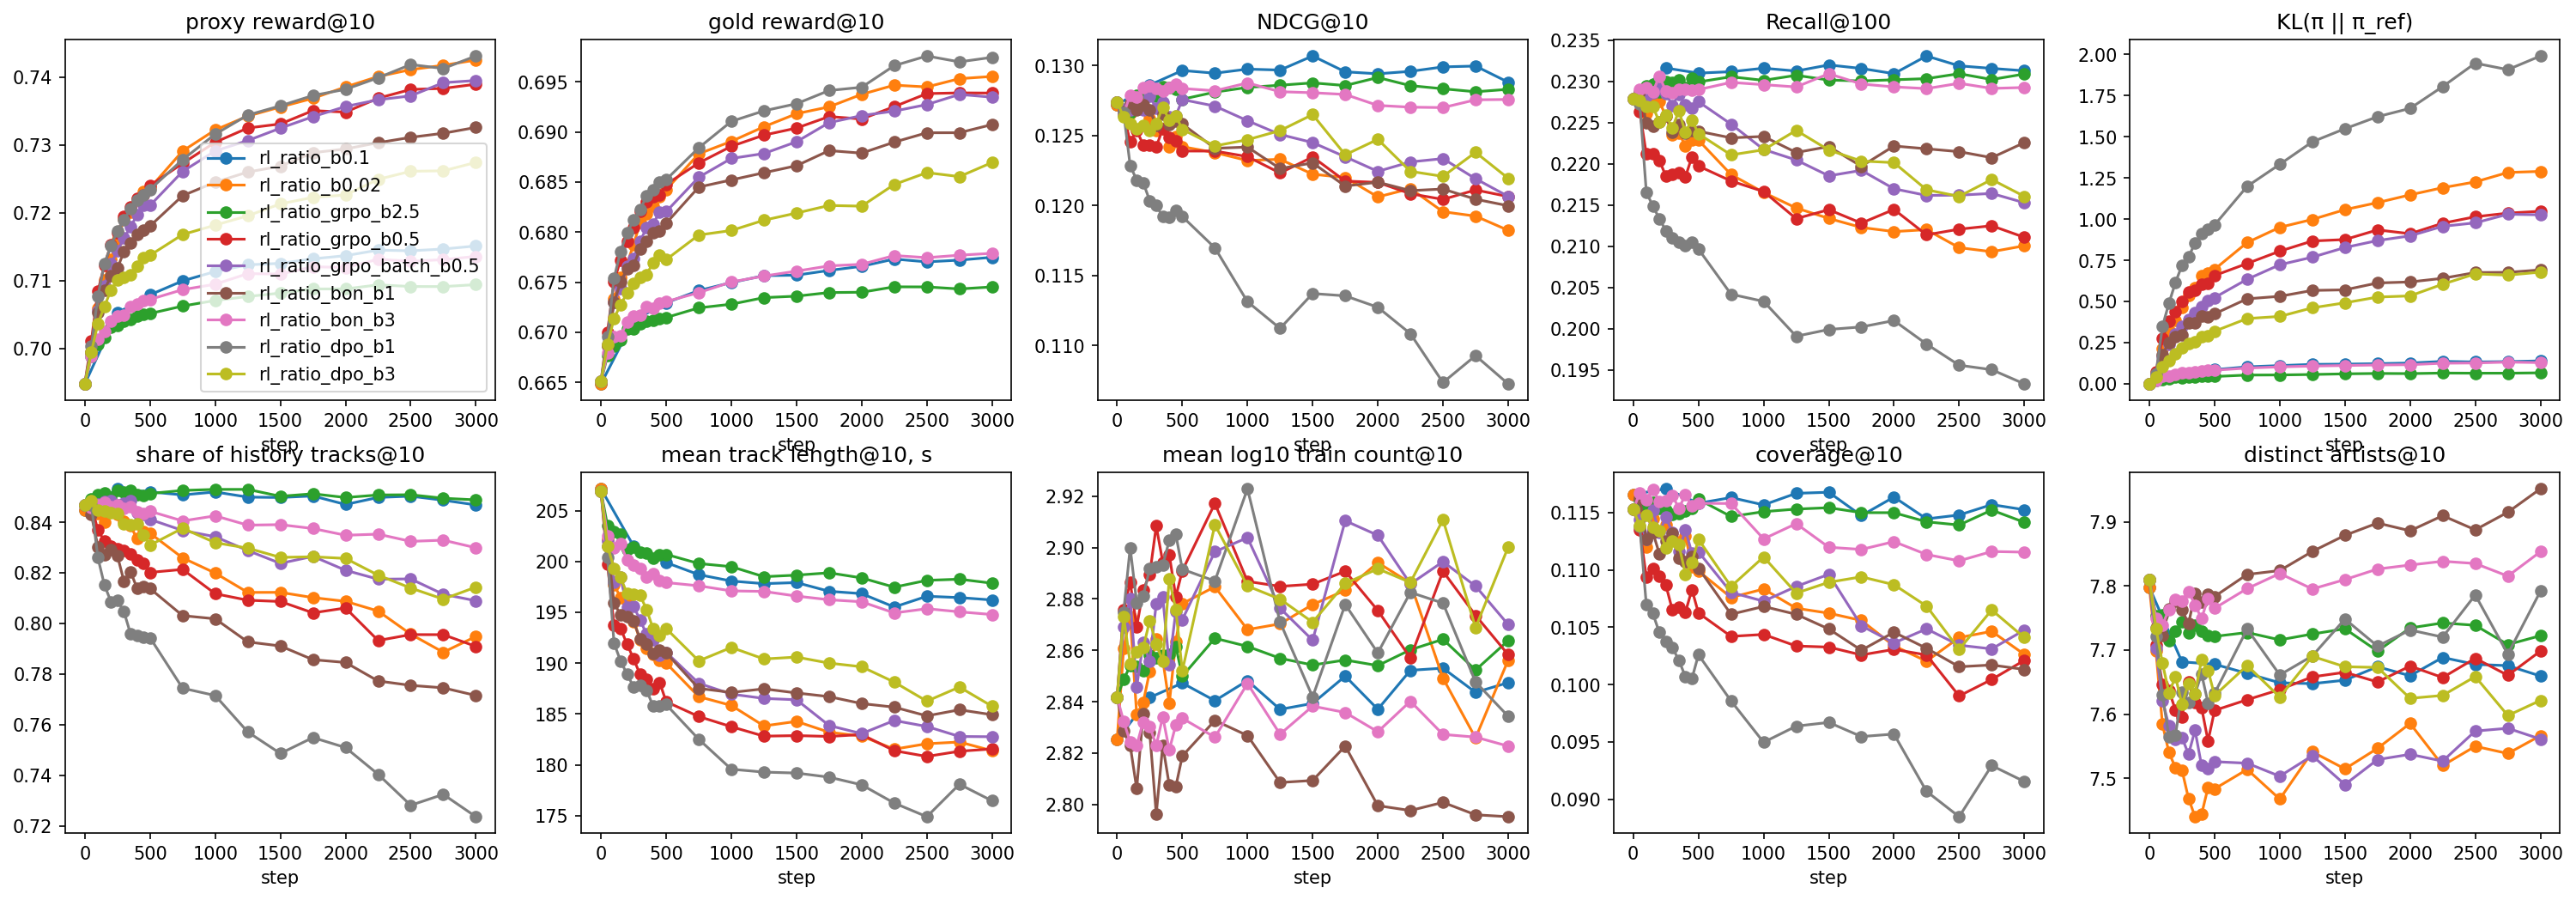

Values plotted in this chart, from the file beside it:
val_gold_ratio@10, time, val_kl_ref, val_length@10, val_proxy_ratio@10, val_paper_recall@100, val_paper_recall@10, val_coverage@100, val_gold_reward@10, val_recall@100, val_paper_ndcg@10, train_entropy, step, train_reward, val_paper_ndcg@100, val_ndcg@100, val_map@100, train_reward_std, val_artists@10, val_map@10, val_proxy_ratio_std@10, train_objective, train_grad_norm, train_repeat_share
0.6649, 1792748838, 0.0, 207.1, 0.6948, 0.1964, 0.05722, 0.4278, 0.6649, 0.2279, 0.1284, , 0, , 0.1498, 0.1629, 0.06702, , 7.798, 0.0765, 0.008406, , , 
0.6712, 1792748905, 0.06499, 201.5, 0.7053, 0.2001, 0.05805, 0.4327, 0.6712, 0.2316, 0.1297, 6.535, 250, 0.6525, 0.1517, 0.1656, 0.06828, 0.04333, 7.682, 0.07749, 0.008263, -0.0466, 0.1413, 0.2114
0.673, 1792748977, 0.08643, 199.9, 0.7079, 0.1997, 0.05859, 0.4286, 0.673, 0.231, 0.1309, 6.419, 500, 0.6625, 0.1519, 0.1658, 0.06843, 0.04286, 7.678, 0.07801, 0.00823, -0.04842, 0.1403, 0.2205
0.6742, 1792749050, 0.1032, 198.7, 0.71, 0.1998, 0.05884, 0.4315, 0.6742, 0.2312, 0.1304, 6.396, 750, 0.6647, 0.1515, 0.1656, 0.06832, 0.04273, 7.664, 0.07776, 0.008209, -0.04934, 0.1356, 0.2213
0.675, 1792749122, 0.1108, 198.1, 0.7114, 0.2002, 0.05822, 0.4293, 0.675, 0.2316, 0.1309, 6.369, 1000, 0.6668, 0.1518, 0.1658, 0.0684, 0.04261, 7.649, 0.07807, 0.008178, -0.05014, 0.1368, 0.2244
0.6757, 1792749194, 0.1181, 197.8, 0.7123, 0.2, 0.05759, 0.4328, 0.6757, 0.2313, 0.1308, 6.373, 1250, 0.6683, 0.1518, 0.1659, 0.06863, 0.04201, 7.648, 0.07838, 0.008169, -0.05042, 0.1342, 0.2224
0.6757, 1792749266, 0.1198, 197.9, 0.7126, 0.2006, 0.05835, 0.4339, 0.6757, 0.232, 0.1317, 6.396, 1500, 0.6693, 0.1524, 0.1665, 0.06902, 0.04253, 7.653, 0.0789, 0.008187, -0.05167, 0.1381, 0.2195
0.6762, 1792749338, 0.1225, 197.1, 0.7132, 0.2003, 0.05813, 0.4287, 0.6762, 0.2316, 0.1306, 6.345, 1750, 0.6723, 0.152, 0.1659, 0.06829, 0.04256, 7.674, 0.07788, 0.008159, -0.05228, 0.1368, 0.226
0.6766, 1792749410, 0.1264, 196.8, 0.7137, 0.1998, 0.05773, 0.4323, 0.6766, 0.231, 0.1306, 6.357, 2000, 0.6651, 0.1517, 0.1656, 0.06828, 0.0429, 7.66, 0.07795, 0.008164, -0.05235, 0.1354, 0.2229
0.6773, 1792749482, 0.1364, 195.5, 0.7145, 0.2017, 0.0575, 0.4268, 0.6773, 0.2331, 0.1309, 6.337, 2250, 0.6677, 0.1526, 0.1666, 0.0685, 0.04262, 7.689, 0.07806, 0.008139, -0.05289, 0.1384, 0.2265
0.677, 1792749559, 0.1329, 196.6, 0.7144, 0.2005, 0.0575, 0.4277, 0.677, 0.2319, 0.131, 6.363, 2500, 0.6672, 0.152, 0.1663, 0.06864, 0.04274, 7.678, 0.07817, 0.008139, -0.0537, 0.1344, 0.2207
0.6772, 1792749636, 0.1351, 196.4, 0.7147, 0.2003, 0.05826, 0.4307, 0.6772, 0.2316, 0.131, 6.355, 2750, 0.6729, 0.152, 0.1661, 0.06868, 0.04278, 7.676, 0.07821, 0.008155, -0.05382, 0.1362, 0.2226
0.6775, 1792749714, 0.1393, 196.2, 0.7151, 0.2001, 0.05721, 0.4304, 0.6775, 0.2313, 0.1301, 6.355, 3000, 0.6683, 0.1515, 0.1655, 0.06824, 0.04288, 7.66, 0.07765, 0.008126, -0.05429, 0.137, 0.2213
0.6649, 1792763548, 0.0, 207.1, 0.6948, 0.1964, 0.05722, 0.4278, 0.6649, 0.2279, 0.1284, , 0, , 0.1498, 0.1629, 0.06702, , 7.798, 0.0765, 0.008406, , , 
0.6687, 1792763588, 0.05032, 202.2, 0.6995, 0.1966, 0.0565, 0.4251, 0.6687, 0.2278, 0.128, 6.698, 50, 0.6417, 0.1495, 0.1628, 0.06688, 0.04454, 7.699, 0.07623, 0.008315, -0.04784, 0.1691, 0.2011
0.6734, 1792763615, 0.2112, 197.7, 0.7059, 0.1953, 0.05698, 0.4182, 0.6734, 0.2262, 0.1282, 6.203, 100, 0.6567, 0.1488, 0.1613, 0.06556, 0.04167, 7.584, 0.0754, 0.008213, -0.04297, 0.154, 0.2352
0.6754, 1792763648, 0.3257, 196.5, 0.7101, 0.1967, 0.05739, 0.4286, 0.6754, 0.2275, 0.1283, 5.87, 150, 0.6719, 0.1491, 0.162, 0.06576, 0.04063, 7.54, 0.07542, 0.008206, -0.04447, 0.1608, 0.2534
0.6768, 1792763695, 0.3836, 196.1, 0.7131, 0.1967, 0.05802, 0.4319, 0.6768, 0.2276, 0.1288, 5.72, 200, 0.6732, 0.149, 0.162, 0.06584, 0.0411, 7.517, 0.07598, 0.00816, -0.04577, 0.1617, 0.2574
0.6788, 1792763741, 0.4627, 194.1, 0.7161, 0.1954, 0.05726, 0.4294, 0.6788, 0.2258, 0.1277, 5.634, 250, 0.6696, 0.1479, 0.1605, 0.06471, 0.04177, 7.513, 0.07481, 0.0081, -0.04884, 0.1626, 0.2703
0.6809, 1792763774, 0.535, 192.3, 0.719, 0.1933, 0.05686, 0.4271, 0.6809, 0.2235, 0.1267, 5.539, 300, 0.6784, 0.1463, 0.1589, 0.06386, 0.03975, 7.469, 0.07401, 0.008053, -0.04586, 0.1613, 0.2729
0.6818, 1792763819, 0.5858, 191.5, 0.7201, 0.1936, 0.05682, 0.4276, 0.6818, 0.2238, 0.1268, 5.518, 350, 0.6869, 0.1466, 0.1596, 0.06435, 0.04112, 7.44, 0.07413, 0.00808, -0.05015, 0.1681, 0.2692
0.6826, 1792763853, 0.6549, 190.8, 0.7221, 0.1921, 0.05577, 0.4291, 0.6826, 0.2222, 0.1257, 5.443, 400, 0.6876, 0.1454, 0.1584, 0.06368, 0.04001, 7.444, 0.0732, 0.00806, -0.04776, 0.1614, 0.2788
0.6835, 1792763896, 0.674, 190.3, 0.7232, 0.1929, 0.05624, 0.4217, 0.6835, 0.2229, 0.1262, 5.425, 450, 0.6893, 0.1459, 0.1592, 0.0642, 0.04021, 7.486, 0.07378, 0.008017, -0.05079, 0.1658, 0.2713
0.6842, 1792763943, 0.6953, 190, 0.7237, 0.1929, 0.05592, 0.419, 0.6842, 0.2229, 0.1256, 5.405, 500, 0.6867, 0.1459, 0.1589, 0.06382, 0.03933, 7.484, 0.07303, 0.007999, -0.05098, 0.1622, 0.2756
0.6878, 1792764018, 0.8578, 186.7, 0.7291, 0.1893, 0.05432, 0.419, 0.6878, 0.2187, 0.1254, 5.34, 750, 0.6937, 0.1439, 0.157, 0.06333, 0.03922, 7.514, 0.07273, 0.007905, -0.05116, 0.1633, 0.2775
0.6891, 1792764089, 0.9501, 185.8, 0.7322, 0.1872, 0.05447, 0.4248, 0.6891, 0.2166, 0.1247, 5.245, 1000, 0.6994, 0.1429, 0.1556, 0.06267, 0.03841, 7.468, 0.07211, 0.007903, -0.05275, 0.1597, 0.2829
0.6905, 1792764160, 0.9979, 183.8, 0.7342, 0.1855, 0.05409, 0.4238, 0.6905, 0.2147, 0.1248, 5.199, 1250, 0.7029, 0.1423, 0.1547, 0.06253, 0.03741, 7.541, 0.07248, 0.007876, -0.05317, 0.1579, 0.2801
0.6918, 1792764231, 1.057, 184.3, 0.7356, 0.1843, 0.05376, 0.425, 0.6918, 0.2134, 0.1236, 5.157, 1500, 0.7063, 0.1415, 0.154, 0.06214, 0.03709, 7.515, 0.07176, 0.007852, -0.05386, 0.1559, 0.2802
0.6925, 1792764306, 1.1, 183.2, 0.7369, 0.1834, 0.05425, 0.4258, 0.6925, 0.2123, 0.1234, 5.104, 1750, 0.7108, 0.1409, 0.1536, 0.06212, 0.03665, 7.547, 0.07134, 0.007825, -0.05352, 0.1561, 0.2849
0.6937, 1792764382, 1.147, 182.8, 0.7385, 0.183, 0.05284, 0.416, 0.6937, 0.2118, 0.1222, 5.05, 2000, 0.7066, 0.1402, 0.1525, 0.06115, 0.03689, 7.586, 0.07061, 0.007763, -0.05482, 0.159, 0.2834
0.6947, 1792764459, 1.191, 181.6, 0.7401, 0.1833, 0.05283, 0.4142, 0.6947, 0.212, 0.1229, 5.005, 2250, 0.7103, 0.14, 0.1526, 0.06136, 0.03598, 7.52, 0.07127, 0.00775, -0.05419, 0.154, 0.2862
0.6945, 1792764531, 1.226, 182.1, 0.7411, 0.1813, 0.05188, 0.4239, 0.6945, 0.2099, 0.1211, 5.002, 2500, 0.7112, 0.1392, 0.1513, 0.06078, 0.03589, 7.55, 0.07022, 0.007772, -0.05476, 0.1544, 0.2779
0.6953, 1792764603, 1.283, 182.3, 0.7417, 0.1811, 0.05223, 0.4293, 0.6953, 0.2094, 0.1206, 4.972, 2750, 0.718, 0.1387, 0.1508, 0.06056, 0.03539, 7.539, 0.06986, 0.0078, -0.05465, 0.1537, 0.2805
0.6955, 1792764676, 1.289, 181.4, 0.7425, 0.1815, 0.05115, 0.4233, 0.6955, 0.2101, 0.1196, 4.94, 3000, 0.7148, 0.1386, 0.1508, 0.06039, 0.03545, 7.567, 0.06919, 0.007778, -0.05568, 0.1575, 0.279
0.6651, 1792775227, 0.0, 206.9, 0.6949, 0.1965, 0.05754, 0.4242, 0.6651, 0.2279, 0.1286, , 0, , 0.1498, 0.1629, 0.06695, , 7.811, 0.07652, 0.008378, , , 
0.6677, 1792775233, 0.01875, 203.5, 0.6988, 0.1972, 0.05614, 0.4266, 0.6677, 0.2286, 0.1278, 6.728, 50, 0.6416, 0.15, 0.163, 0.06691, 0.04418, 7.753, 0.07618, 0.0083, -0.8459, 2.542, 0.1977
0.6686, 1792775241, 0.02766, 202.9, 0.7006, 0.198, 0.05667, 0.4253, 0.6686, 0.2295, 0.128, 6.592, 100, 0.6509, 0.1505, 0.1636, 0.06704, 0.04303, 7.755, 0.07627, 0.008276, -0.8273, 2.14, 0.2068
0.6692, 1792775263, 0.0315, 202.7, 0.7016, 0.1982, 0.05773, 0.4264, 0.6692, 0.2297, 0.129, 6.556, 150, 0.6586, 0.1507, 0.1641, 0.06757, 0.04196, 7.715, 0.07703, 0.008265, -0.8237, 2.211, 0.207
0.6703, 1792775271, 0.04187, 201.1, 0.7032, 0.1974, 0.05763, 0.4275, 0.6703, 0.2287, 0.1293, 6.526, 200, 0.6565, 0.1504, 0.1638, 0.06754, 0.04305, 7.729, 0.07711, 0.008248, -0.8709, 2.196, 0.2081
0.6704, 1792775291, 0.03813, 201.4, 0.7034, 0.1986, 0.05748, 0.4263, 0.6704, 0.23, 0.1295, 6.529, 250, 0.6486, 0.1511, 0.1645, 0.06773, 0.0436, 7.744, 0.07729, 0.008246, -0.8539, 2.2, 0.2138
0.6709, 1792775299, 0.04396, 200.9, 0.7041, 0.1986, 0.05722, 0.4246, 0.6709, 0.2299, 0.129, 6.502, 300, 0.6555, 0.1509, 0.1642, 0.06745, 0.04232, 7.727, 0.07681, 0.008227, -0.8741, 2.299, 0.215
0.6711, 1792775324, 0.04389, 200.8, 0.7043, 0.1988, 0.05755, 0.4243, 0.6711, 0.2302, 0.1299, 6.529, 350, 0.6619, 0.1512, 0.1644, 0.0677, 0.04324, 7.739, 0.07733, 0.008241, -0.8708, 2.222, 0.211
0.6712, 1792775331, 0.04689, 200.4, 0.7048, 0.1979, 0.05759, 0.4248, 0.6712, 0.2293, 0.1296, 6.462, 400, 0.6601, 0.1511, 0.1643, 0.06765, 0.04278, 7.729, 0.07725, 0.008229, -0.8769, 2.182, 0.2191
0.6714, 1792775339, 0.04594, 200.6, 0.7051, 0.199, 0.05783, 0.4245, 0.6714, 0.2305, 0.1294, 6.494, 450, 0.6601, 0.1511, 0.1645, 0.0677, 0.04305, 7.723, 0.07718, 0.008215, -0.9028, 2.237, 0.2092
0.6715, 1792775347, 0.04459, 200.7, 0.7052, 0.1986, 0.05761, 0.4284, 0.6715, 0.23, 0.1288, 6.534, 500, 0.6565, 0.1508, 0.164, 0.0673, 0.04174, 7.721, 0.0766, 0.00823, -0.8692, 2.202, 0.2088
0.6724, 1792775376, 0.05347, 199.8, 0.7063, 0.1991, 0.0577, 0.4239, 0.6724, 0.2306, 0.1293, 6.493, 750, 0.6601, 0.1511, 0.1645, 0.06763, 0.04229, 7.728, 0.07707, 0.008195, -0.8828, 2.185, 0.2118
0.6728, 1792775393, 0.05414, 199.5, 0.7071, 0.1986, 0.0576, 0.4259, 0.6728, 0.2301, 0.1295, 6.478, 1000, 0.6613, 0.1509, 0.1645, 0.06775, 0.04232, 7.716, 0.0773, 0.008196, -0.881, 2.215, 0.2126
0.6735, 1792775414, 0.05696, 198.5, 0.7077, 0.1993, 0.0574, 0.4281, 0.6735, 0.2308, 0.1297, 6.486, 1250, 0.6626, 0.1515, 0.1651, 0.06801, 0.04188, 7.725, 0.07733, 0.008179, -0.8988, 2.192, 0.2134
0.6736, 1792775445, 0.06083, 198.7, 0.7082, 0.199, 0.05762, 0.4278, 0.6736, 0.2302, 0.1299, 6.509, 1500, 0.6629, 0.1511, 0.1646, 0.06766, 0.0423, 7.733, 0.07725, 0.008176, -0.9111, 2.185, 0.2094
0.674, 1792775462, 0.06321, 198.9, 0.7088, 0.1988, 0.0575, 0.4257, 0.674, 0.2301, 0.1298, 6.468, 1750, 0.6657, 0.151, 0.1646, 0.06775, 0.04203, 7.699, 0.07721, 0.008164, -0.8959, 2.204, 0.2151
0.674, 1792775490, 0.06227, 198.4, 0.7088, 0.199, 0.05814, 0.4262, 0.674, 0.2302, 0.1304, 6.48, 2000, 0.6581, 0.1514, 0.1645, 0.06758, 0.0424, 7.735, 0.07741, 0.008172, -0.9014, 2.188, 0.2134
0.6745, 1792775507, 0.0656, 197.5, 0.7094, 0.1991, 0.05769, 0.4233, 0.6745, 0.2304, 0.1296, 6.464, 2250, 0.6605, 0.1514, 0.1648, 0.06763, 0.04223, 7.742, 0.07708, 0.008155, -0.9074, 2.235, 0.216
0.6745, 1792775535, 0.06474, 198.1, 0.7091, 0.1996, 0.05749, 0.4234, 0.6745, 0.231, 0.1294, 6.495, 2500, 0.6598, 0.1513, 0.1648, 0.06768, 0.04225, 7.739, 0.07706, 0.008162, -0.9065, 2.213, 0.2095
0.6743, 1792775552, 0.0648, 198.3, 0.7091, 0.1989, 0.05789, 0.4271, 0.6743, 0.2303, 0.1292, 6.485, 2750, 0.6654, 0.1511, 0.1645, 0.06759, 0.04207, 7.709, 0.07676, 0.008175, -0.9074, 2.221, 0.212
0.6745, 1792775572, 0.0669, 197.9, 0.7094, 0.1996, 0.05774, 0.4247, 0.6745, 0.2309, 0.1295, 6.49, 3000, 0.6603, 0.1511, 0.1647, 0.06761, 0.04232, 7.723, 0.07702, 0.008162, -0.9134, 2.203, 0.2113
0.6651, 1792775587, 0.0, 206.9, 0.6949, 0.1965, 0.05754, 0.4242, 0.6651, 0.2279, 0.1286, , 0, , 0.1498, 0.1629, 0.06695, , 7.811, 0.07652, 0.008378, , , 
0.67, 1792775607, 0.07056, 199.8, 0.7011, 0.1954, 0.05697, 0.4199, 0.67, 0.2263, 0.1276, 6.693, 50, 0.6417, 0.1491, 0.1619, 0.06642, 0.04419, 7.709, 0.07607, 0.008245, -0.8562, 2.991, 0.2002
0.6751, 1792775614, 0.2787, 193.7, 0.7084, 0.1907, 0.05489, 0.4134, 0.6751, 0.2212, 0.1261, 6.179, 100, 0.6576, 0.146, 0.1581, 0.06422, 0.04099, 7.647, 0.07426, 0.008102, -0.8432, 2.435, 0.2258
0.6772, 1792775623, 0.3785, 193.4, 0.7123, 0.191, 0.05537, 0.4172, 0.6772, 0.2213, 0.127, 5.867, 150, 0.6719, 0.1458, 0.1583, 0.0643, 0.03955, 7.637, 0.07465, 0.008073, -0.8699, 2.456, 0.2371
0.6791, 1792775631, 0.4394, 191.9, 0.7153, 0.1902, 0.05536, 0.418, 0.6791, 0.2204, 0.1258, 5.731, 200, 0.672, 0.1451, 0.1575, 0.06383, 0.03974, 7.606, 0.07384, 0.008006, -0.868, 2.447, 0.2407
... 121 more rows
